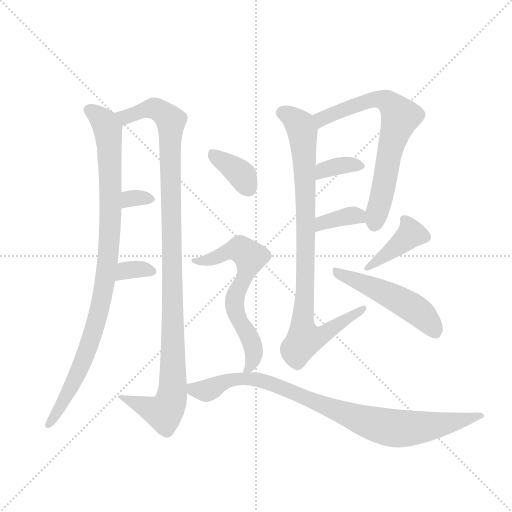
t = 0.00 s
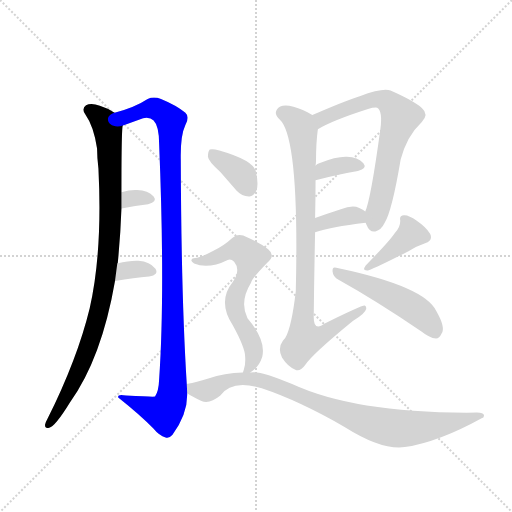
t = 1.98 s
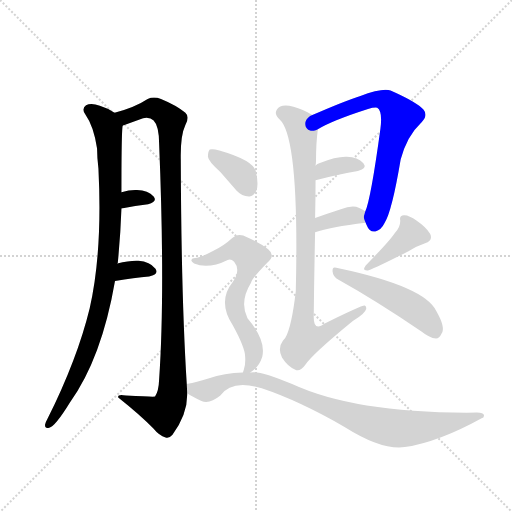
t = 3.96 s
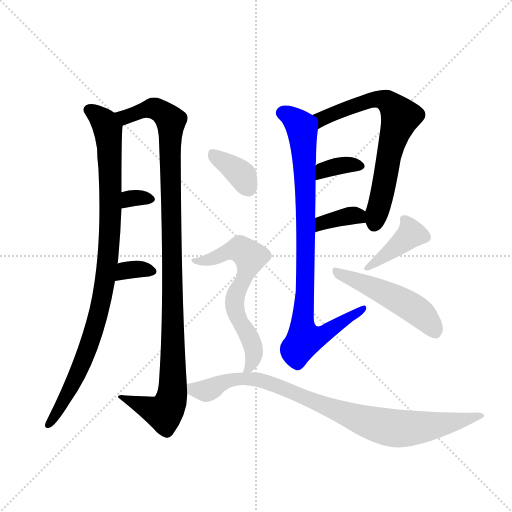
t = 5.94 s
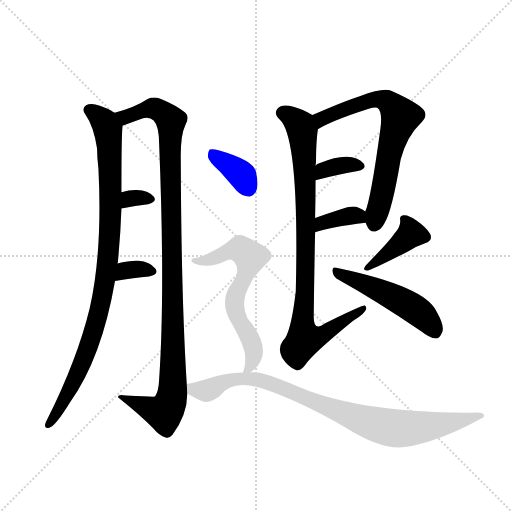
t = 7.91 s
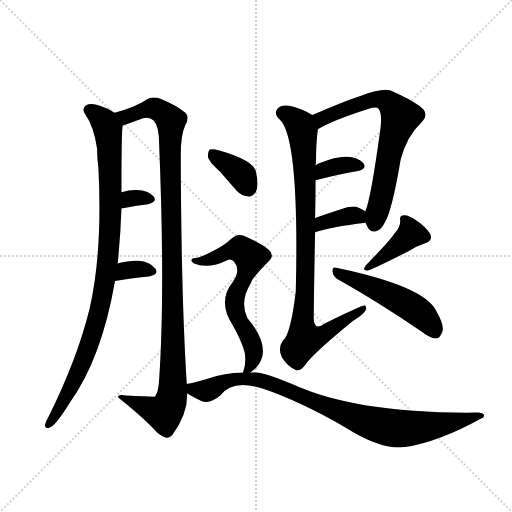
t = 9.89 s

The animated SVG that drew these frames (rendered in a browser with its animation timeline set to each time). Animation: 13 CSS @keyframes rules; one cycle of 9.89 s.

<svg version="1.1" viewBox="0 0 1024 1024" xmlns="http://www.w3.org/2000/svg">
  <g stroke="lightgray" stroke-dasharray="1,1" stroke-width="1" transform="scale(4, 4)">
    <line x1="0" y1="0" x2="256" y2="256"></line>
    <line x1="256" y1="0" x2="0" y2="256"></line>
    <line x1="128" y1="0" x2="128" y2="256"></line>
    <line x1="0" y1="128" x2="256" y2="128"></line>
  </g>
  <g transform="scale(0.92, -0.92) translate(60, -900)">
    <style type="text/css">
      
        @keyframes keyframes0 {
          from {
            stroke: blue;
            stroke-dashoffset: 984;
            stroke-width: 128;
          }
          76% {
            animation-timing-function: step-end;
            stroke: blue;
            stroke-dashoffset: 0;
            stroke-width: 128;
          }
          to {
            stroke: black;
            stroke-width: 1024;
          }
        }
        #make-me-a-hanzi-animation-0 {
          animation: keyframes0 1.05078125s both;
          animation-delay: 0s;
          animation-timing-function: linear;
        }
      
        @keyframes keyframes1 {
          from {
            stroke: blue;
            stroke-dashoffset: 1119;
            stroke-width: 128;
          }
          78% {
            animation-timing-function: step-end;
            stroke: blue;
            stroke-dashoffset: 0;
            stroke-width: 128;
          }
          to {
            stroke: black;
            stroke-width: 1024;
          }
        }
        #make-me-a-hanzi-animation-1 {
          animation: keyframes1 1.16064453125s both;
          animation-delay: 1.05078125s;
          animation-timing-function: linear;
        }
      
        @keyframes keyframes2 {
          from {
            stroke: blue;
            stroke-dashoffset: 318;
            stroke-width: 128;
          }
          51% {
            animation-timing-function: step-end;
            stroke: blue;
            stroke-dashoffset: 0;
            stroke-width: 128;
          }
          to {
            stroke: black;
            stroke-width: 1024;
          }
        }
        #make-me-a-hanzi-animation-2 {
          animation: keyframes2 0.5087890625s both;
          animation-delay: 2.21142578125s;
          animation-timing-function: linear;
        }
      
        @keyframes keyframes3 {
          from {
            stroke: blue;
            stroke-dashoffset: 334;
            stroke-width: 128;
          }
          52% {
            animation-timing-function: step-end;
            stroke: blue;
            stroke-dashoffset: 0;
            stroke-width: 128;
          }
          to {
            stroke: black;
            stroke-width: 1024;
          }
        }
        #make-me-a-hanzi-animation-3 {
          animation: keyframes3 0.5218098958333334s both;
          animation-delay: 2.72021484375s;
          animation-timing-function: linear;
        }
      
        @keyframes keyframes4 {
          from {
            stroke: blue;
            stroke-dashoffset: 706;
            stroke-width: 128;
          }
          70% {
            animation-timing-function: step-end;
            stroke: blue;
            stroke-dashoffset: 0;
            stroke-width: 128;
          }
          to {
            stroke: black;
            stroke-width: 1024;
          }
        }
        #make-me-a-hanzi-animation-4 {
          animation: keyframes4 0.8245442708333334s both;
          animation-delay: 3.2420247395833335s;
          animation-timing-function: linear;
        }
      
        @keyframes keyframes5 {
          from {
            stroke: blue;
            stroke-dashoffset: 353;
            stroke-width: 128;
          }
          53% {
            animation-timing-function: step-end;
            stroke: blue;
            stroke-dashoffset: 0;
            stroke-width: 128;
          }
          to {
            stroke: black;
            stroke-width: 1024;
          }
        }
        #make-me-a-hanzi-animation-5 {
          animation: keyframes5 0.5372721354166666s both;
          animation-delay: 4.066569010416667s;
          animation-timing-function: linear;
        }
      
        @keyframes keyframes6 {
          from {
            stroke: blue;
            stroke-dashoffset: 363;
            stroke-width: 128;
          }
          54% {
            animation-timing-function: step-end;
            stroke: blue;
            stroke-dashoffset: 0;
            stroke-width: 128;
          }
          to {
            stroke: black;
            stroke-width: 1024;
          }
        }
        #make-me-a-hanzi-animation-6 {
          animation: keyframes6 0.54541015625s both;
          animation-delay: 4.603841145833334s;
          animation-timing-function: linear;
        }
      
        @keyframes keyframes7 {
          from {
            stroke: blue;
            stroke-dashoffset: 918;
            stroke-width: 128;
          }
          75% {
            animation-timing-function: step-end;
            stroke: blue;
            stroke-dashoffset: 0;
            stroke-width: 128;
          }
          to {
            stroke: black;
            stroke-width: 1024;
          }
        }
        #make-me-a-hanzi-animation-7 {
          animation: keyframes7 0.9970703125s both;
          animation-delay: 5.149251302083334s;
          animation-timing-function: linear;
        }
      
        @keyframes keyframes8 {
          from {
            stroke: blue;
            stroke-dashoffset: 406;
            stroke-width: 128;
          }
          57% {
            animation-timing-function: step-end;
            stroke: blue;
            stroke-dashoffset: 0;
            stroke-width: 128;
          }
          to {
            stroke: black;
            stroke-width: 1024;
          }
        }
        #make-me-a-hanzi-animation-8 {
          animation: keyframes8 0.5804036458333334s both;
          animation-delay: 6.146321614583334s;
          animation-timing-function: linear;
        }
      
        @keyframes keyframes9 {
          from {
            stroke: blue;
            stroke-dashoffset: 512;
            stroke-width: 128;
          }
          63% {
            animation-timing-function: step-end;
            stroke: blue;
            stroke-dashoffset: 0;
            stroke-width: 128;
          }
          to {
            stroke: black;
            stroke-width: 1024;
          }
        }
        #make-me-a-hanzi-animation-9 {
          animation: keyframes9 0.6666666666666666s both;
          animation-delay: 6.726725260416667s;
          animation-timing-function: linear;
        }
      
        @keyframes keyframes10 {
          from {
            stroke: blue;
            stroke-dashoffset: 372;
            stroke-width: 128;
          }
          55% {
            animation-timing-function: step-end;
            stroke: blue;
            stroke-dashoffset: 0;
            stroke-width: 128;
          }
          to {
            stroke: black;
            stroke-width: 1024;
          }
        }
        #make-me-a-hanzi-animation-10 {
          animation: keyframes10 0.552734375s both;
          animation-delay: 7.393391927083334s;
          animation-timing-function: linear;
        }
      
        @keyframes keyframes11 {
          from {
            stroke: blue;
            stroke-dashoffset: 657;
            stroke-width: 128;
          }
          68% {
            animation-timing-function: step-end;
            stroke: blue;
            stroke-dashoffset: 0;
            stroke-width: 128;
          }
          to {
            stroke: black;
            stroke-width: 1024;
          }
        }
        #make-me-a-hanzi-animation-11 {
          animation: keyframes11 0.78466796875s both;
          animation-delay: 7.946126302083334s;
          animation-timing-function: linear;
        }
      
        @keyframes keyframes12 {
          from {
            stroke: blue;
            stroke-dashoffset: 920;
            stroke-width: 128;
          }
          75% {
            animation-timing-function: step-end;
            stroke: blue;
            stroke-dashoffset: 0;
            stroke-width: 128;
          }
          to {
            stroke: black;
            stroke-width: 1024;
          }
        }
        #make-me-a-hanzi-animation-12 {
          animation: keyframes12 0.9986979166666666s both;
          animation-delay: 8.730794270833334s;
          animation-timing-function: linear;
        }
      
    </style>
    
      <path d="M 189 655 Q 176 664 157 670 Q 138 677 127 671 Q 117 664 125 652 Q 144 625 151 577 Q 151 558 154 533 Q 163 353 135 230 Q 108 119 43 -11 Q 39 -18 38 -23 Q 37 -33 47 -30 Q 60 -27 92 25 Q 161 121 190 289 L 195 327 Q 195 328 196 328 Q 202 389 204 447 L 204 482 Q 204 624 207 627 C 208 645 208 645 189 655 Z" fill="lightgray"></path>
    
      <path d="M 346 65 Q 334 255 333 553 Q 332 605 343 628 Q 353 646 343 655 Q 324 671 290 685 Q 274 691 261 685 Q 234 667 189 655 C 160 646 179 617 207 627 Q 208 628 212 629 L 251 643 Q 266 646 274 638 Q 286 626 286 586 Q 299 267 286 76 Q 285 49 277 38 Q 274 37 214 40 Q 195 44 197 36 Q 246 -3 273 -31 Q 286 -47 300 -51 Q 307 -54 315 -45 Q 348 0 347 45 L 346 65 Z" fill="lightgray"></path>
    
      <path d="M 204 447 Q 235 453 262 456 Q 283 462 274 473 Q 262 486 238 487 Q 223 488 204 482 C 175 473 175 441 204 447 Z" fill="lightgray"></path>
    
      <path d="M 190 289 Q 232 296 264 299 Q 286 303 278 316 Q 266 331 241 333 Q 222 334 195 327 C 166 320 160 284 190 289 Z" fill="lightgray"></path>
    
      <path d="M 735 416 Q 735 415 737 411 Q 743 395 756 397 Q 769 400 776 415 Q 792 440 811 553 Q 824 604 857 635 Q 873 651 857 665 Q 839 681 789 703 Q 774 710 722 691 Q 685 679 619 650 C 591 638 605 605 631 619 Q 662 638 740 663 Q 753 667 760 666 Q 772 659 767 620 Q 746 466 734 440 C 730 427 730 427 735 416 Z" fill="lightgray"></path>
    
      <path d="M 626 508 Q 677 521 718 528 Q 739 534 730 545 Q 718 558 694 559 Q 672 560 634 545 Q 630 544 626 540 C 603 520 597 501 626 508 Z" fill="lightgray"></path>
    
      <path d="M 625 395 Q 658 407 735 416 C 759 419 757 421 734 440 Q 730 444 721 448 Q 706 455 681 445 Q 650 435 625 426 C 597 416 597 385 625 395 Z" fill="lightgray"></path>
    
      <path d="M 619 650 Q 598 663 578 668 Q 550 675 542 662 Q 535 652 548 640 Q 591 601 583 267 Q 574 189 560 165 Q 557 162 555 159 Q 543 143 553 123 Q 565 104 581 97 Q 591 90 603 106 Q 619 130 707 202 Q 734 218 736 228 Q 737 234 733 236 Q 727 237 646 197 Q 622 179 622 210 Q 623 301 625 395 L 625 426 Q 626 466 626 508 L 626 540 Q 627 546 627 551 Q 627 590 631 619 C 633 642 633 642 619 650 Z" fill="lightgray"></path>
    
      <path d="M 798 393 Q 786 375 735 323 Q 726 311 740 312 Q 764 321 828 354 Q 844 364 864 371 Q 882 377 875 392 Q 865 407 846 420 Q 828 433 818 432 Q 808 432 810 421 Q 811 406 798 393 Z" fill="lightgray"></path>
    
      <path d="M 676 292 Q 757 247 857 179 Q 873 166 888 164 Q 895 164 900 175 Q 909 188 889 223 Q 865 277 676 317 Q 673 318 671 318 Q 662 321 663 310 Q 664 298 676 292 Z" fill="lightgray"></path>
    
      <path d="M 419 526 L 454 486 Q 466 473 481 473 Q 491 472 497 485 Q 503 498 496 528 Q 490 552 417 573 Q 402 577 396 575 Q 392 571 392 559 Q 393 549 419 526 Z" fill="lightgray"></path>
    
      <path d="M 484 90 Q 503 102 510 124 Q 519 160 478 208 Q 460 244 486 286 Q 486 293 521 329 Q 540 344 523 358 Q 507 371 477 384 Q 458 396 443 381 Q 427 366 404 355 Q 374 339 364 339 Q 357 339 356 335 Q 355 331 362 327 Q 393 314 435 335 Q 442 338 449 331 Q 464 313 446 287 Q 412 245 446 193 Q 473 144 473 124 Q 474 106 470 96 L 468 90 C 463 73 463 73 484 90 Z" fill="lightgray"></path>
    
      <path d="M 468 90 Q 428 89 393 77 Q 366 68 348 66 Q 347 66 346 65 C 322 60 322 60 347 45 Q 357 38 378 28 Q 396 21 419 40 Q 444 76 509 56 Q 590 29 689 -28 Q 770 -79 820 -72 Q 895 -60 987 -9 Q 993 -8 992 -2 Q 991 2 977 3 Q 716 0 575 65 Q 503 96 484 90 L 468 90 Z" fill="lightgray"></path>
    
    
      <clipPath id="make-me-a-hanzi-clip-0">
        <path d="M 189 655 Q 176 664 157 670 Q 138 677 127 671 Q 117 664 125 652 Q 144 625 151 577 Q 151 558 154 533 Q 163 353 135 230 Q 108 119 43 -11 Q 39 -18 38 -23 Q 37 -33 47 -30 Q 60 -27 92 25 Q 161 121 190 289 L 195 327 Q 195 328 196 328 Q 202 389 204 447 L 204 482 Q 204 624 207 627 C 208 645 208 645 189 655 Z"></path>
      </clipPath>
      <path clip-path="url(#make-me-a-hanzi-clip-0)" d="M 133 661 L 168 633 L 177 597 L 182 496 L 170 298 L 145 183 L 125 125 L 84 39 L 46 -22" fill="none" id="make-me-a-hanzi-animation-0" stroke-dasharray="856 1712" stroke-linecap="round"></path>
    
      <clipPath id="make-me-a-hanzi-clip-1">
        <path d="M 346 65 Q 334 255 333 553 Q 332 605 343 628 Q 353 646 343 655 Q 324 671 290 685 Q 274 691 261 685 Q 234 667 189 655 C 160 646 179 617 207 627 Q 208 628 212 629 L 251 643 Q 266 646 274 638 Q 286 626 286 586 Q 299 267 286 76 Q 285 49 277 38 Q 274 37 214 40 Q 195 44 197 36 Q 246 -3 273 -31 Q 286 -47 300 -51 Q 307 -54 315 -45 Q 348 0 347 45 L 346 65 Z"></path>
      </clipPath>
      <path clip-path="url(#make-me-a-hanzi-clip-1)" d="M 199 655 L 214 646 L 273 665 L 310 640 L 315 346 L 316 58 L 311 27 L 297 2 L 206 34" fill="none" id="make-me-a-hanzi-animation-1" stroke-dasharray="991 1982" stroke-linecap="round"></path>
    
      <clipPath id="make-me-a-hanzi-clip-2">
        <path d="M 204 447 Q 235 453 262 456 Q 283 462 274 473 Q 262 486 238 487 Q 223 488 204 482 C 175 473 175 441 204 447 Z"></path>
      </clipPath>
      <path clip-path="url(#make-me-a-hanzi-clip-2)" d="M 211 453 L 222 468 L 265 467" fill="none" id="make-me-a-hanzi-animation-2" stroke-dasharray="190 380" stroke-linecap="round"></path>
    
      <clipPath id="make-me-a-hanzi-clip-3">
        <path d="M 190 289 Q 232 296 264 299 Q 286 303 278 316 Q 266 331 241 333 Q 222 334 195 327 C 166 320 160 284 190 289 Z"></path>
      </clipPath>
      <path clip-path="url(#make-me-a-hanzi-clip-3)" d="M 198 294 L 206 306 L 222 314 L 268 310" fill="none" id="make-me-a-hanzi-animation-3" stroke-dasharray="206 412" stroke-linecap="round"></path>
    
      <clipPath id="make-me-a-hanzi-clip-4">
        <path d="M 735 416 Q 735 415 737 411 Q 743 395 756 397 Q 769 400 776 415 Q 792 440 811 553 Q 824 604 857 635 Q 873 651 857 665 Q 839 681 789 703 Q 774 710 722 691 Q 685 679 619 650 C 591 638 605 605 631 619 Q 662 638 740 663 Q 753 667 760 666 Q 772 659 767 620 Q 746 466 734 440 C 730 427 730 427 735 416 Z"></path>
      </clipPath>
      <path clip-path="url(#make-me-a-hanzi-clip-4)" d="M 633 626 L 639 642 L 651 648 L 755 684 L 780 680 L 801 660 L 810 643 L 789 580 L 754 414" fill="none" id="make-me-a-hanzi-animation-4" stroke-dasharray="578 1156" stroke-linecap="round"></path>
    
      <clipPath id="make-me-a-hanzi-clip-5">
        <path d="M 626 508 Q 677 521 718 528 Q 739 534 730 545 Q 718 558 694 559 Q 672 560 634 545 Q 630 544 626 540 C 603 520 597 501 626 508 Z"></path>
      </clipPath>
      <path clip-path="url(#make-me-a-hanzi-clip-5)" d="M 634 513 L 649 532 L 699 542 L 721 539" fill="none" id="make-me-a-hanzi-animation-5" stroke-dasharray="225 450" stroke-linecap="round"></path>
    
      <clipPath id="make-me-a-hanzi-clip-6">
        <path d="M 625 395 Q 658 407 735 416 C 759 419 757 421 734 440 Q 730 444 721 448 Q 706 455 681 445 Q 650 435 625 426 C 597 416 597 385 625 395 Z"></path>
      </clipPath>
      <path clip-path="url(#make-me-a-hanzi-clip-6)" d="M 628 403 L 640 415 L 694 430 L 717 431 L 724 422" fill="none" id="make-me-a-hanzi-animation-6" stroke-dasharray="235 470" stroke-linecap="round"></path>
    
      <clipPath id="make-me-a-hanzi-clip-7">
        <path d="M 619 650 Q 598 663 578 668 Q 550 675 542 662 Q 535 652 548 640 Q 591 601 583 267 Q 574 189 560 165 Q 557 162 555 159 Q 543 143 553 123 Q 565 104 581 97 Q 591 90 603 106 Q 619 130 707 202 Q 734 218 736 228 Q 737 234 733 236 Q 727 237 646 197 Q 622 179 622 210 Q 623 301 625 395 L 625 426 Q 626 466 626 508 L 626 540 Q 627 546 627 551 Q 627 590 631 619 C 633 642 633 642 619 650 Z"></path>
      </clipPath>
      <path clip-path="url(#make-me-a-hanzi-clip-7)" d="M 555 654 L 587 634 L 597 615 L 605 460 L 598 214 L 602 162 L 635 169 L 732 231" fill="none" id="make-me-a-hanzi-animation-7" stroke-dasharray="790 1580" stroke-linecap="round"></path>
    
      <clipPath id="make-me-a-hanzi-clip-8">
        <path d="M 798 393 Q 786 375 735 323 Q 726 311 740 312 Q 764 321 828 354 Q 844 364 864 371 Q 882 377 875 392 Q 865 407 846 420 Q 828 433 818 432 Q 808 432 810 421 Q 811 406 798 393 Z"></path>
      </clipPath>
      <path clip-path="url(#make-me-a-hanzi-clip-8)" d="M 822 421 L 833 390 L 781 347 L 747 328 L 742 319" fill="none" id="make-me-a-hanzi-animation-8" stroke-dasharray="278 556" stroke-linecap="round"></path>
    
      <clipPath id="make-me-a-hanzi-clip-9">
        <path d="M 676 292 Q 757 247 857 179 Q 873 166 888 164 Q 895 164 900 175 Q 909 188 889 223 Q 865 277 676 317 Q 673 318 671 318 Q 662 321 663 310 Q 664 298 676 292 Z"></path>
      </clipPath>
      <path clip-path="url(#make-me-a-hanzi-clip-9)" d="M 672 309 L 749 277 L 842 228 L 870 203 L 886 178" fill="none" id="make-me-a-hanzi-animation-9" stroke-dasharray="384 768" stroke-linecap="round"></path>
    
      <clipPath id="make-me-a-hanzi-clip-10">
        <path d="M 419 526 L 454 486 Q 466 473 481 473 Q 491 472 497 485 Q 503 498 496 528 Q 490 552 417 573 Q 402 577 396 575 Q 392 571 392 559 Q 393 549 419 526 Z"></path>
      </clipPath>
      <path clip-path="url(#make-me-a-hanzi-clip-10)" d="M 401 569 L 467 518 L 481 489" fill="none" id="make-me-a-hanzi-animation-10" stroke-dasharray="244 488" stroke-linecap="round"></path>
    
      <clipPath id="make-me-a-hanzi-clip-11">
        <path d="M 484 90 Q 503 102 510 124 Q 519 160 478 208 Q 460 244 486 286 Q 486 293 521 329 Q 540 344 523 358 Q 507 371 477 384 Q 458 396 443 381 Q 427 366 404 355 Q 374 339 364 339 Q 357 339 356 335 Q 355 331 362 327 Q 393 314 435 335 Q 442 338 449 331 Q 464 313 446 287 Q 412 245 446 193 Q 473 144 473 124 Q 474 106 470 96 L 468 90 C 463 73 463 73 484 90 Z"></path>
      </clipPath>
      <path clip-path="url(#make-me-a-hanzi-clip-11)" d="M 362 333 L 395 335 L 434 353 L 462 358 L 483 340 L 449 237 L 491 141 L 484 102 L 472 92" fill="none" id="make-me-a-hanzi-animation-11" stroke-dasharray="529 1058" stroke-linecap="round"></path>
    
      <clipPath id="make-me-a-hanzi-clip-12">
        <path d="M 468 90 Q 428 89 393 77 Q 366 68 348 66 Q 347 66 346 65 C 322 60 322 60 347 45 Q 357 38 378 28 Q 396 21 419 40 Q 444 76 509 56 Q 590 29 689 -28 Q 770 -79 820 -72 Q 895 -60 987 -9 Q 993 -8 992 -2 Q 991 2 977 3 Q 716 0 575 65 Q 503 96 484 90 L 468 90 Z"></path>
      </clipPath>
      <path clip-path="url(#make-me-a-hanzi-clip-12)" d="M 350 60 L 381 50 L 446 75 L 506 73 L 713 -8 L 804 -32 L 897 -23 L 967 -5 L 976 -8 L 984 -1" fill="none" id="make-me-a-hanzi-animation-12" stroke-dasharray="792 1584" stroke-linecap="round"></path>
    
  </g>
</svg>
